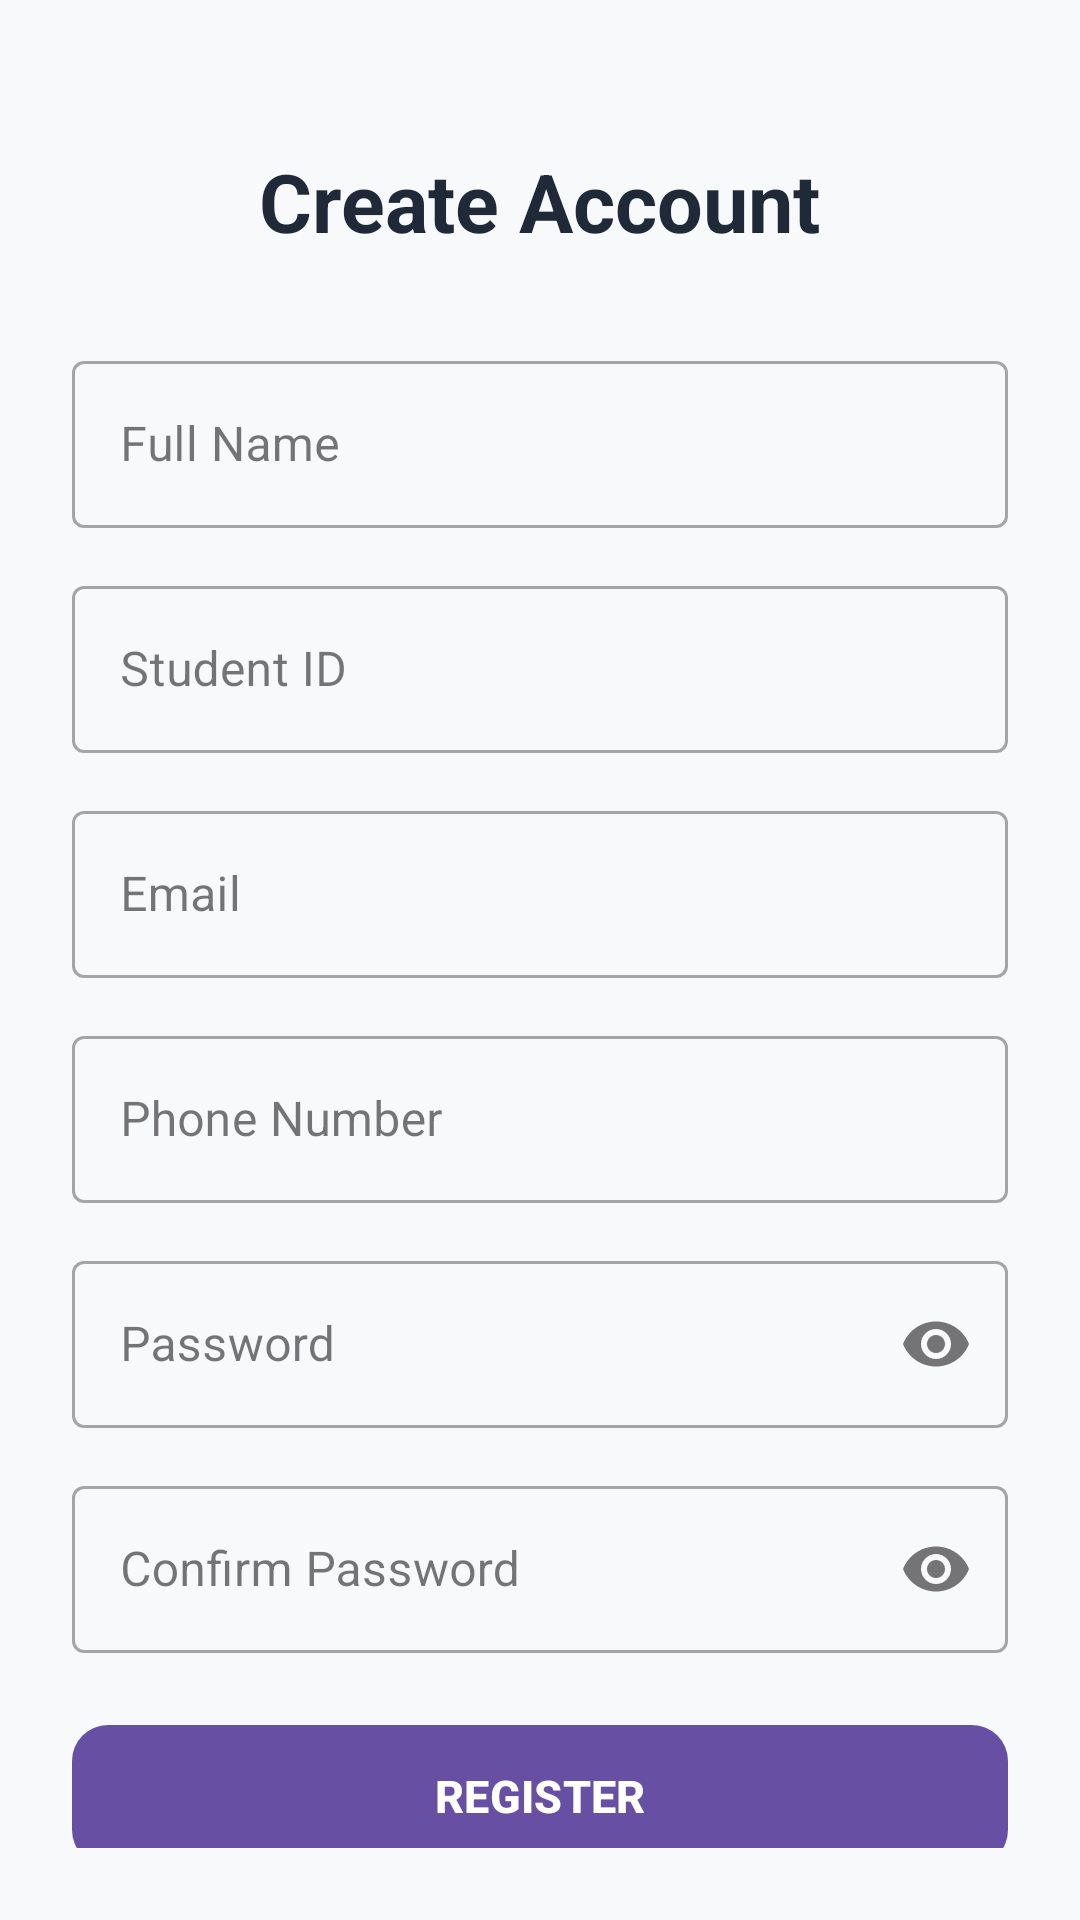

Layout XML and referenced resources for this Android screen:
<!-- AndroidManifest.xml: application theme Theme.CampusSecondHandExchange -->
<!-- res/layout/activity_register.xml -->
<?xml version="1.0" encoding="utf-8"?>
<androidx.constraintlayout.widget.ConstraintLayout
    xmlns:android="http://schemas.android.com/apk/res/android"
    xmlns:app="http://schemas.android.com/apk/res-auto"
    xmlns:tools="http://schemas.android.com/tools"
    android:layout_width="match_parent"
    android:layout_height="match_parent"
    android:background="#F8F9FA"
    android:padding="24dp"
    tools:context=".register">

    
    <TextView
        android:id="@+id/tvTitle"
        android:layout_width="wrap_content"
        android:layout_height="wrap_content"
        android:layout_marginTop="25dp"
        android:text="Create Account"
        android:textColor="#1F2937"
        android:textSize="27sp"
        android:textStyle="bold"
        app:layout_constraintEnd_toEndOf="parent"
        app:layout_constraintStart_toStartOf="parent"
        app:layout_constraintTop_toTopOf="parent" />

    
    <com.google.android.material.textfield.TextInputLayout
        android:id="@+id/tilName"
        style="@style/Widget.MaterialComponents.TextInputLayout.OutlinedBox"
        android:layout_width="0dp"
        android:layout_height="wrap_content"
        android:layout_marginTop="30dp"
        android:hint="Full Name"
        app:layout_constraintEnd_toEndOf="parent"
        app:layout_constraintStart_toStartOf="parent"
        app:layout_constraintTop_toBottomOf="@id/tvTitle">

        <com.google.android.material.textfield.TextInputEditText
            android:id="@+id/etName"
            android:layout_width="match_parent"
            android:layout_height="wrap_content"
            android:inputType="textPersonName"
            android:maxLines="1" />

    </com.google.android.material.textfield.TextInputLayout>

    
    <com.google.android.material.textfield.TextInputLayout
        android:id="@+id/tilStudentId"
        style="@style/Widget.MaterialComponents.TextInputLayout.OutlinedBox"
        android:layout_width="0dp"
        android:layout_height="wrap_content"
        android:layout_marginTop="14dp"
        android:hint="Student ID"
        app:layout_constraintEnd_toEndOf="parent"
        app:layout_constraintStart_toStartOf="parent"
        app:layout_constraintTop_toBottomOf="@id/tilName">

        <com.google.android.material.textfield.TextInputEditText
            android:id="@+id/etStudentId"
            android:layout_width="match_parent"
            android:layout_height="wrap_content"
            android:inputType="text"
            android:maxLines="1" />

    </com.google.android.material.textfield.TextInputLayout>

    
    <com.google.android.material.textfield.TextInputLayout
        android:id="@+id/tilEmail"
        style="@style/Widget.MaterialComponents.TextInputLayout.OutlinedBox"
        android:layout_width="0dp"
        android:layout_height="wrap_content"
        android:layout_marginTop="14dp"
        android:hint="Email"
        app:layout_constraintEnd_toEndOf="parent"
        app:layout_constraintStart_toStartOf="parent"
        app:layout_constraintTop_toBottomOf="@id/tilStudentId">

        <com.google.android.material.textfield.TextInputEditText
            android:id="@+id/etEmail"
            android:layout_width="match_parent"
            android:layout_height="wrap_content"
            android:inputType="textEmailAddress"
            android:maxLines="1" />

    </com.google.android.material.textfield.TextInputLayout>

    
    <com.google.android.material.textfield.TextInputLayout
        android:id="@+id/tilPhone"
        style="@style/Widget.MaterialComponents.TextInputLayout.OutlinedBox"
        android:layout_width="0dp"
        android:layout_height="wrap_content"
        android:layout_marginTop="14dp"
        android:hint="Phone Number"
        app:layout_constraintEnd_toEndOf="parent"
        app:layout_constraintStart_toStartOf="parent"
        app:layout_constraintTop_toBottomOf="@id/tilEmail">

        <com.google.android.material.textfield.TextInputEditText
            android:id="@+id/etPhone"
            android:layout_width="match_parent"
            android:layout_height="wrap_content"
            android:inputType="phone"
            android:maxLength="10"
            android:maxLines="1" />

    </com.google.android.material.textfield.TextInputLayout>

    
    <com.google.android.material.textfield.TextInputLayout
        android:id="@+id/tilPassword"
        style="@style/Widget.MaterialComponents.TextInputLayout.OutlinedBox"
        android:layout_width="0dp"
        android:layout_height="wrap_content"
        android:layout_marginTop="14dp"
        android:hint="Password"
        app:endIconMode="password_toggle"
        app:layout_constraintEnd_toEndOf="parent"
        app:layout_constraintStart_toStartOf="parent"
        app:layout_constraintTop_toBottomOf="@id/tilPhone">

        <com.google.android.material.textfield.TextInputEditText
            android:id="@+id/etPassword"
            android:layout_width="match_parent"
            android:layout_height="wrap_content"
            android:inputType="textPassword"
            android:maxLines="1" />

    </com.google.android.material.textfield.TextInputLayout>

    
    <com.google.android.material.textfield.TextInputLayout
        android:id="@+id/tilConfirmPassword"
        style="@style/Widget.MaterialComponents.TextInputLayout.OutlinedBox"
        android:layout_width="0dp"
        android:layout_height="wrap_content"
        android:layout_marginTop="14dp"
        android:hint="Confirm Password"
        app:endIconMode="password_toggle"
        app:layout_constraintEnd_toEndOf="parent"
        app:layout_constraintStart_toStartOf="parent"
        app:layout_constraintTop_toBottomOf="@id/tilPassword">

        <com.google.android.material.textfield.TextInputEditText
            android:id="@+id/etConfirmPassword"
            android:layout_width="match_parent"
            android:layout_height="wrap_content"
            android:inputType="textPassword"
            android:maxLines="1" />

    </com.google.android.material.textfield.TextInputLayout>

    
    <com.google.android.material.button.MaterialButton
        android:id="@+id/btnRegister"
        android:layout_width="0dp"
        android:layout_height="55dp"
        android:layout_marginTop="20dp"
        android:text="REGISTER"
        android:textSize="15sp"
        android:textStyle="bold"
        app:cornerRadius="12dp"
        app:layout_constraintEnd_toEndOf="parent"
        app:layout_constraintStart_toStartOf="parent"
        app:layout_constraintTop_toBottomOf="@id/tilConfirmPassword" />

</androidx.constraintlayout.widget.ConstraintLayout>
<!-- resources referenced by this layout -->
<resources>
  <style name="Theme.CampusSecondHandExchange" parent="Base.Theme.CampusSecondHandExchange" />
  <style name="Base.Theme.CampusSecondHandExchange" parent="Theme.Material3.DayNight.NoActionBar">
          
          
      </style>
</resources>
